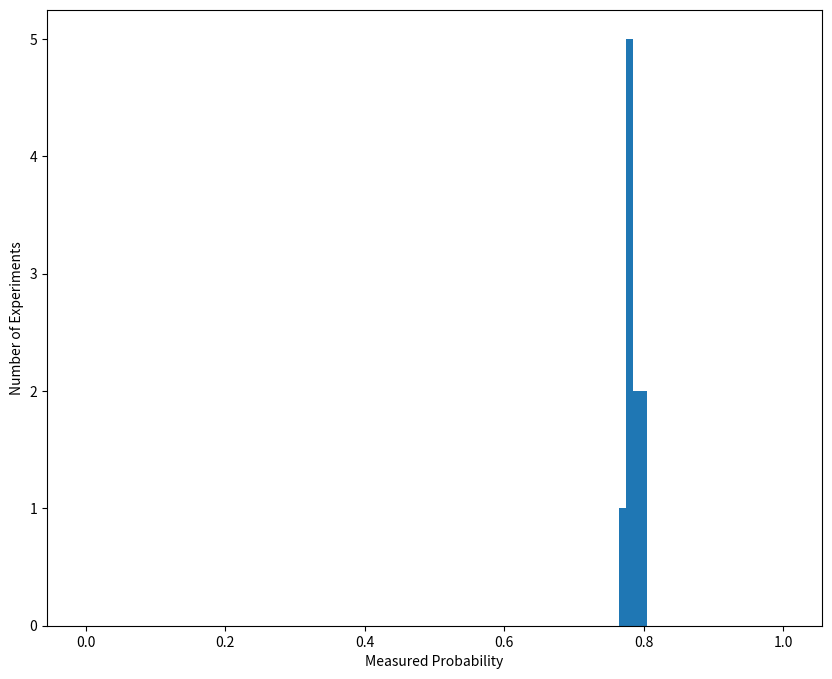

This chart was generated by the following Python code:
# -*- coding: utf-8 -*-
"""
Created on Tue Apr  7 01:40:28 2020

[redacted]
"""

import numpy as np
import matplotlib.pyplot as plt


# repeat the definition of the test criterion:

def pass_test( x, y ):
  d = y**2 + x**2
  return d<=1

# this function will perform a single "experiment"
# with N trials, the return value of the experiment
# will be the number of trials that passed the
# test criterion defined above

def experiment( N ):

  randX = (np.random.random(N)-0.5)*2
  randY = (np.random.random(N)-0.5)*2

  N_pass = 0

  for i in range( N ):
    if pass_test( randX[i], randY[i] ):
      N_pass += 1

  return N_pass / N

# here you can define the number of experiments to conduct
# and the number of trials for each experiment

N_experiments = 10
N_trials = 1000



# store the results of each experiment in an list called results
results = []
for exp in range( N_experiments ):
  results.append(experiment(N_trials))

# now make a histogram of the results for each experiment
plt.figure(figsize=(10,8))
plt.xlabel('Measured Probability')
plt.ylabel('Number of Experiments')
bin_contents, bin_edges, patch = plt.hist( results, bins=101, range=(-0.005,1.005) )

pie = np.mean(results)*4
uncertainty = np.std(results,ddof=1)/(10**6)**.5
# print some useful information:
print( "Number of experiments conducted:  ", N_experiments )
print( "  Average probability:  ", np.mean(results) )
print( "  Standard deviation:  ", np.std(results,ddof=1) )
print( "Estimated value for pi: ", pie)
print( "Uncertainty of estimate: ", uncertainty)
plt.show()